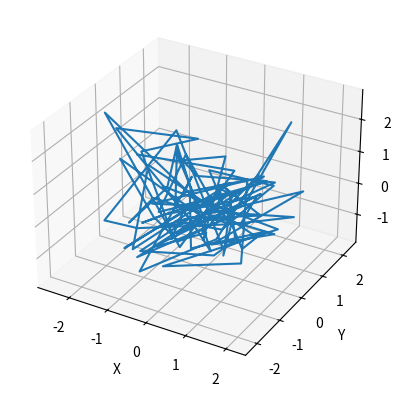
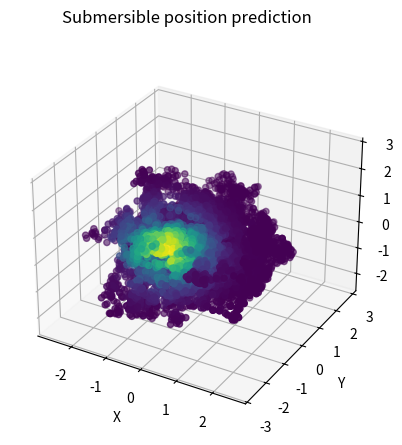

The matplotlib source for these figures, in order:
import numpy as np
import matplotlib.pyplot as plt
from mpl_toolkits.mplot3d import Axes3D
from scipy.stats import multivariate_normal

# 生成随机的三维轨迹线
def generate_trajectory():
    num_points = 100
    x = np.random.randn(num_points)
    y = np.random.randn(num_points)
    z = np.random.randn(num_points)
    return x, y, z

# 绘制三维轨迹线
def plot_trajectory(x, y, z):
    fig = plt.figure()
    ax = fig.add_subplot(111, projection="3d")
    ax.plot(x, y, z)
    ax.set_xlabel("X")
    ax.set_ylabel("Y")
    ax.set_zlabel("Z")
    plt.show()

# 目标分布函数（假设为多元正态分布）
def target_distribution(x, y, z):
    mean = np.zeros(3)
    cov = np.eye(3)
    return multivariate_normal.pdf([x, y, z], mean=mean, cov=cov)

# Metropolis-Hastings算法
def metropolis_hastings(target_distribution, num_samples, step_size):
    samples = np.zeros((num_samples, 3))
    current_sample = np.random.randn(3)

    for i in range(num_samples):
        proposed_sample = current_sample + np.random.randn(3) * step_size
        acceptance_ratio = min(
            1,
            target_distribution(*proposed_sample) / target_distribution(*current_sample)
        )
        if np.random.rand() < acceptance_ratio:
            current_sample = proposed_sample
        samples[i] = current_sample

    return samples

# 生成并绘制随机的三维轨迹线
x, y, z = generate_trajectory()
plot_trajectory(x, y, z)

# 生成MCMC抽样
num_samples = 10000
step_size = 0.1
samples = metropolis_hastings(target_distribution, num_samples, step_size)

# 计算某个时间点在三维空间中出现的概率
target_time = 20 # 假设目标时间为10
target_point = np.array([x[target_time], y[target_time], z[target_time]])

# 计算每个样本点的概率
probabilities = np.exp(-np.sum((samples - target_point) ** 2, axis=1))

# 绘制点阵表示概率
fig = plt.figure()
fig.suptitle('Submersible position prediction')
ax = fig.add_subplot(111, projection="3d")

# 将概率映射到颜色
colormap = plt.get_cmap("viridis")
norm = plt.Normalize(vmin=probabilities.min(), vmax=probabilities.max())
colors = colormap(norm(probabilities))

# 绘制点阵
ax.scatter(samples[:, 0], samples[:, 1], samples[:, 2], c=colors)

ax.set_xlabel("X")
ax.set_ylabel("Y")
ax.set_zlabel("Z")

plt.show()
